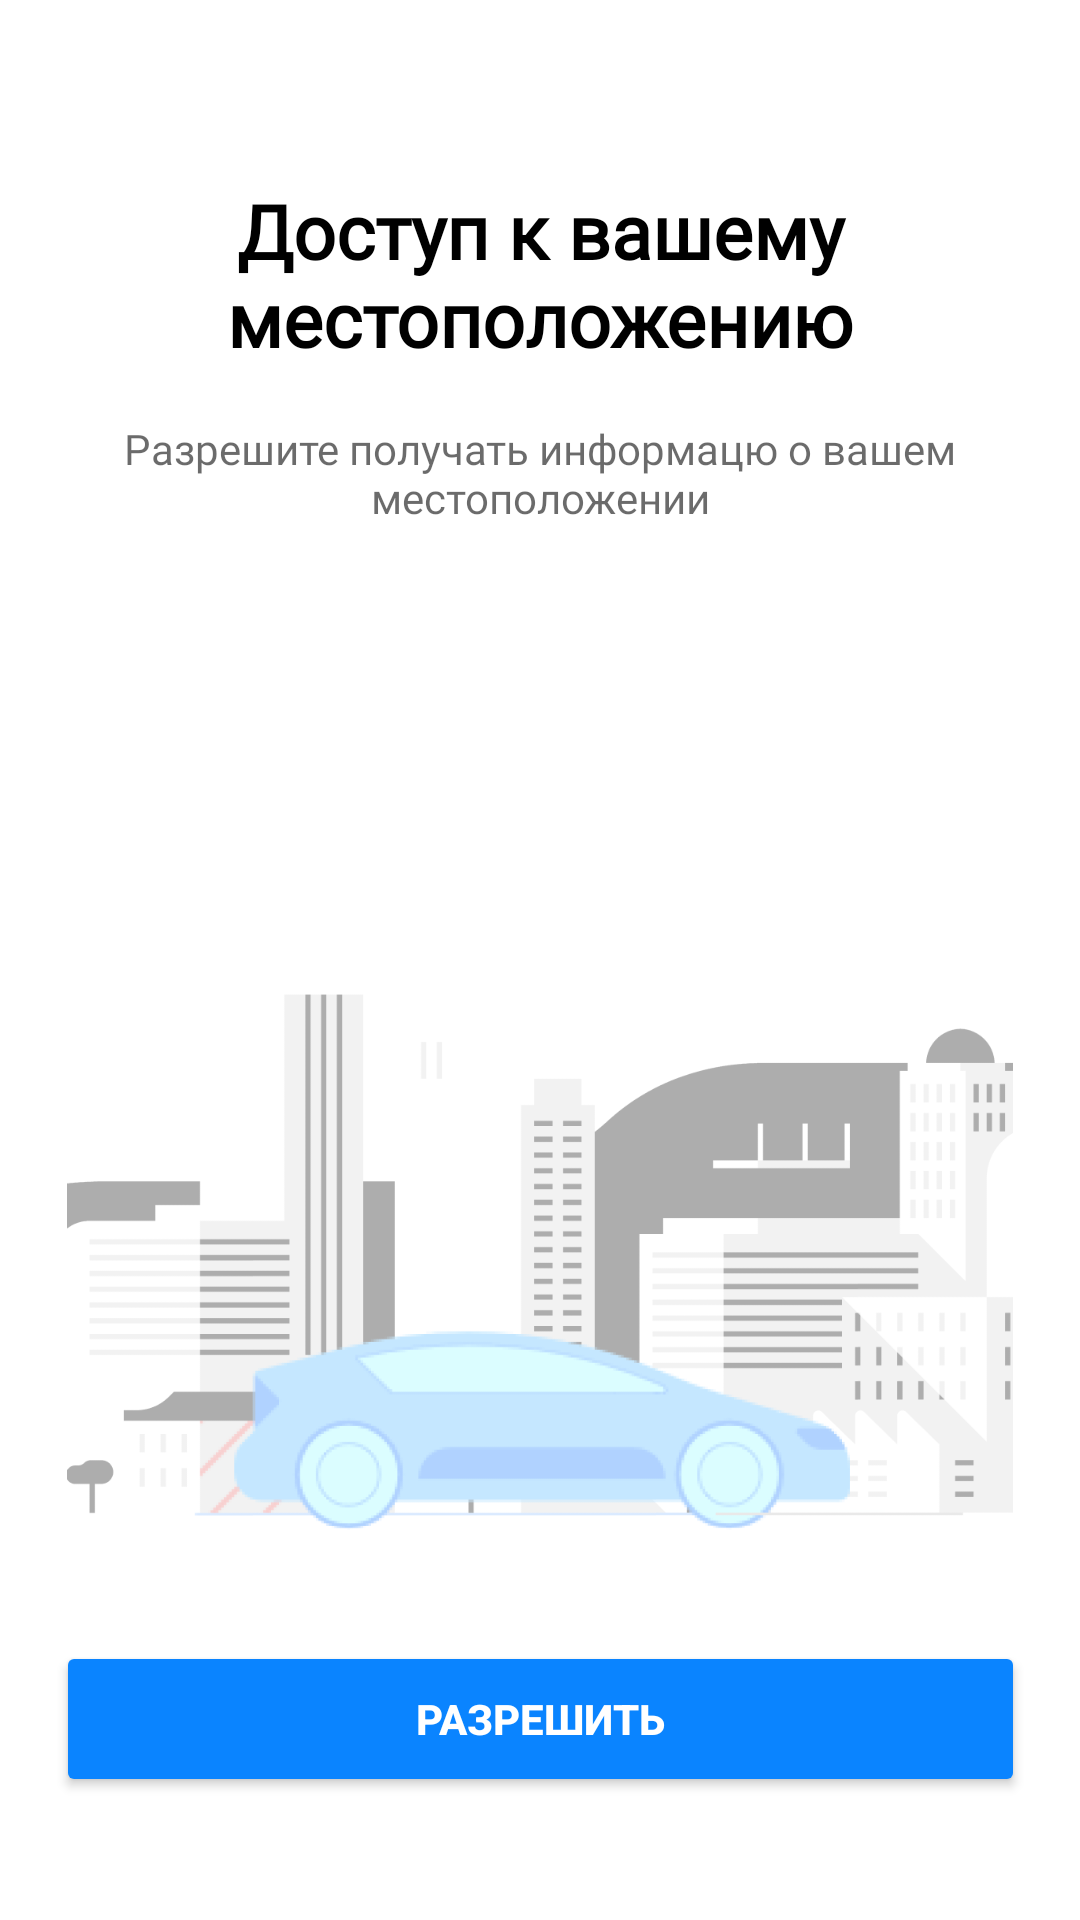

Write the Android layout XML for this screen, with the resource values it uses.
<!-- AndroidManifest.xml: application theme Theme.Taxi_full -->
<!-- res/layout/location_permission.xml -->
<?xml version="1.0" encoding="utf-8"?>
<androidx.constraintlayout.widget.ConstraintLayout xmlns:android="http://schemas.android.com/apk/res/android"
    xmlns:app="http://schemas.android.com/apk/res-auto"
    xmlns:tools="http://schemas.android.com/tools"
    android:layout_width="match_parent"
    android:layout_height="match_parent"
    android:background="@color/white">

    <ImageView
        android:id="@+id/imageView3"
        android:layout_width="match_parent"
        android:layout_height="200dp"
        app:layout_constraintBottom_toBottomOf="parent"
        app:layout_constraintEnd_toEndOf="parent"
        app:layout_constraintStart_toStartOf="parent"
        app:layout_constraintTop_toTopOf="parent"
        app:srcCompat="@drawable/car_sity"
        android:layout_marginTop="180dp"/>

    <FrameLayout
        android:layout_width="360dp"
        android:layout_height="90dp"
        app:layout_constraintBottom_toBottomOf="parent"
        app:layout_constraintEnd_toEndOf="parent"
        app:layout_constraintStart_toStartOf="parent"
        android:layout_marginBottom="490dp">

        <TextView
            android:id="@+id/textView5"
            android:layout_width="match_parent"
            android:layout_height="match_parent"
            android:text="@string/location_permission"
            android:textAlignment="center"
            android:fontFamily="@font/roboto_mono_bold"
            android:textSize="25sp"
            android:textColor="@color/black"
            android:textStyle="bold"/>
    </FrameLayout>

    <FrameLayout
        android:layout_width="360dp"
        android:layout_height="60dp"
        app:layout_constraintBottom_toBottomOf="parent"
        app:layout_constraintEnd_toEndOf="parent"
        app:layout_constraintStart_toStartOf="parent"
        android:layout_marginBottom="440dp">

        <TextView
            android:id="@+id/textView7"
            android:layout_width="match_parent"
            android:layout_height="match_parent"
            android:text="@string/location_permission_true"
            android:textAlignment="center"
            android:fontFamily="@font/roboto_mono"
            android:textColor="@color/dark_gray"/>
    </FrameLayout>

    <FrameLayout
        android:layout_width="323dp"
        android:layout_height="52dp"
        app:layout_constraintBottom_toBottomOf="parent"
        app:layout_constraintEnd_toEndOf="parent"
        app:layout_constraintStart_toStartOf="parent"
        app:layout_constraintTop_toTopOf="parent"
        app:layout_constraintVertical_bias="0.93">

        <Button
            android:id="@+id/button"
            android:layout_width="match_parent"
            android:layout_height="match_parent"
            android:text="@string/allow"
            android:backgroundTint="@color/blue"
            android:textColor="@color/white"
            android:textStyle="bold" />
    </FrameLayout>

</androidx.constraintlayout.widget.ConstraintLayout>
<!-- resources referenced by this layout -->
<resources>
  <color name="black">#FF000000</color>
  <color name="blue">#0A84FF</color>
  <color name="dark_gray">#94000000</color>
  <color name="white">#FFFFFFFF</color>
  <!-- drawable car_sity: png bitmap (drawable, 43050 bytes) -->
  <string name="allow">Разрешить</string>
  <string name="location_permission">Доступ к вашему\nместоположению</string>
  <string name="location_permission_true">Разрешите получать информацю о вашем\nместоположении</string>
  <style name="Theme.Taxi_full" parent="Theme.MaterialComponents.Light.DarkActionBar">
          
          <item name="colorPrimary">@color/purple_500</item>
          <item name="colorPrimaryVariant">@color/purple_700</item>
          <item name="colorOnPrimary">@color/white</item>
          
          <item name="colorSecondary">@color/teal_200</item>
          <item name="colorSecondaryVariant">@color/teal_700</item>
          <item name="colorOnSecondary">@color/black</item>
          
          <item name="android:statusBarColor">?attr/colorPrimaryVariant</item>
          
          <item name="android:forceDarkAllowed" tools:targetApi="q">false</item>
      </style>
  <color name="purple_500">#FFFFFFFF</color>
  <color name="purple_700">#FFFFFFFF</color>
  <color name="teal_200">#FF03DAC5</color>
  <color name="teal_700">#FF018786</color>
</resources>
